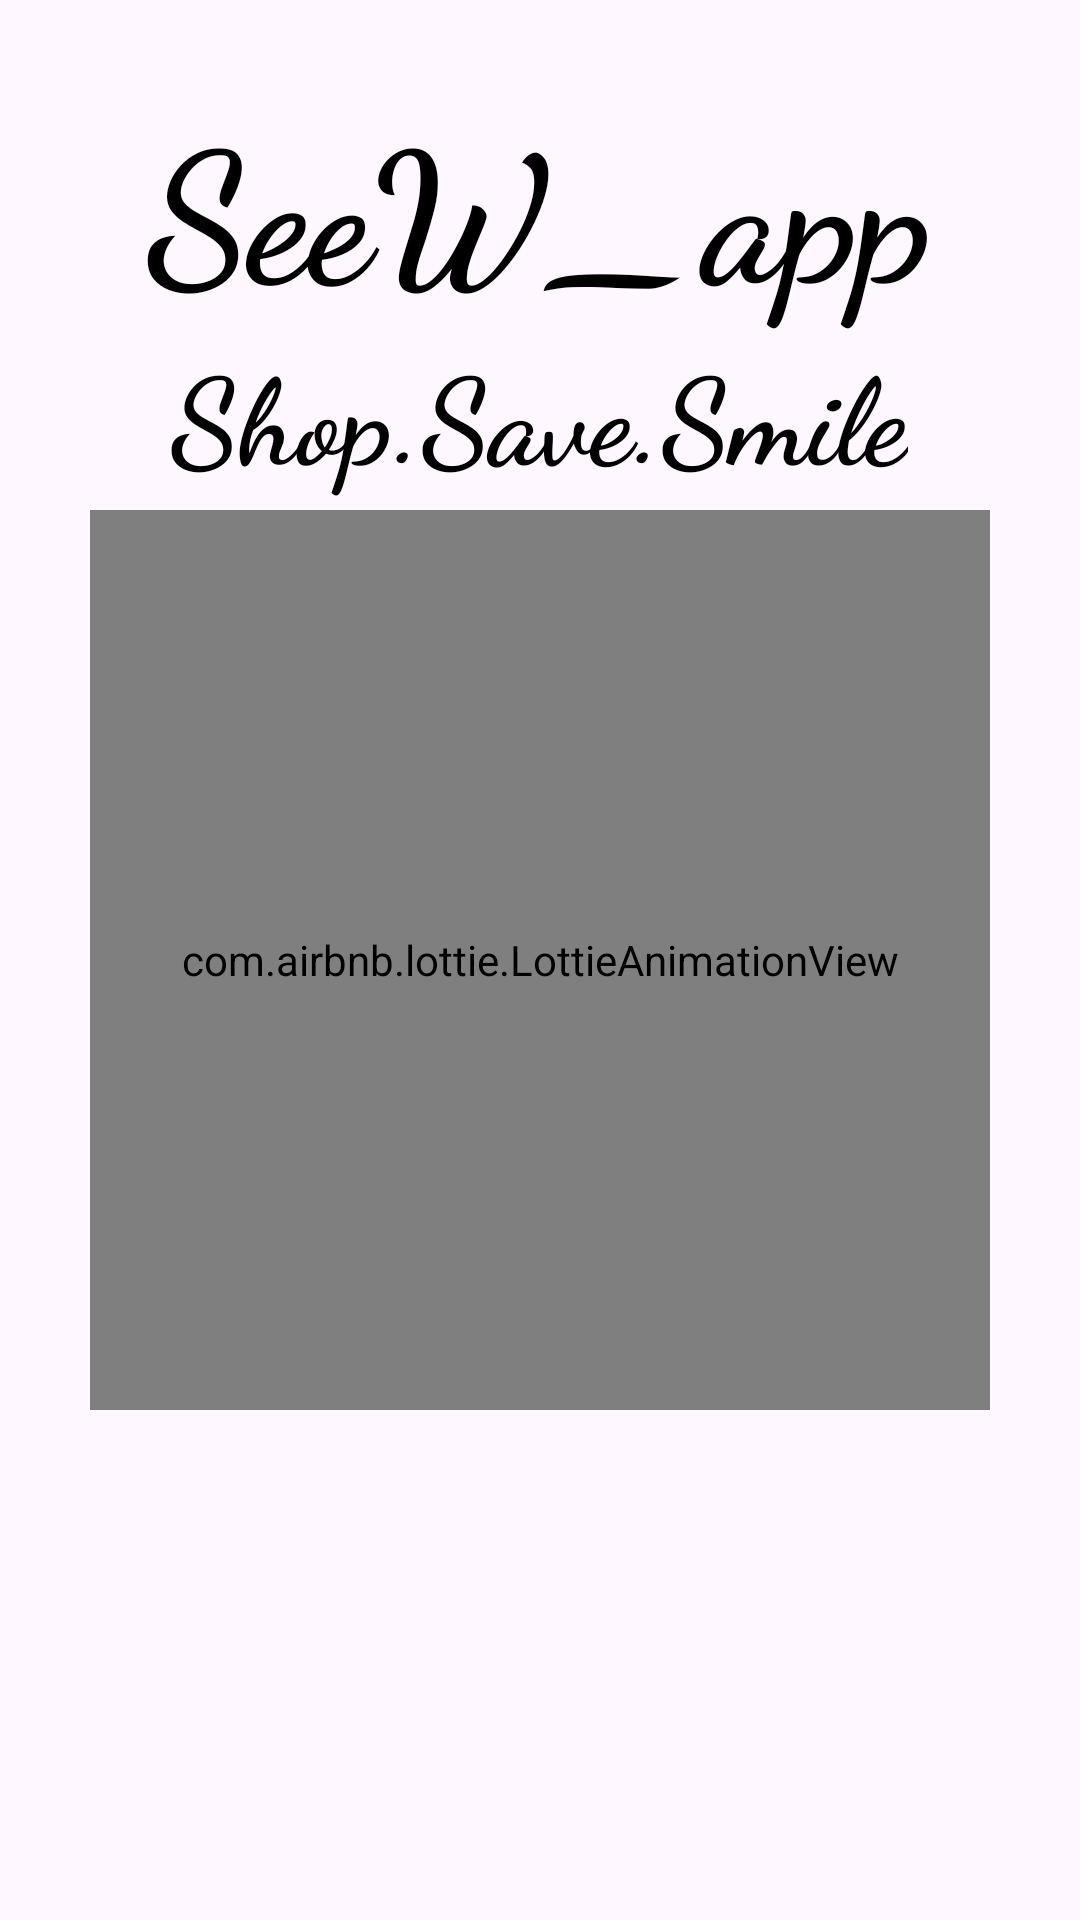

Write the Android layout XML for this screen, with the resource values it uses.
<!-- AndroidManifest.xml: application theme Theme.OverallRecyclerViewProject -->
<!-- res/layout/activity_main3.xml -->
<?xml version="1.0" encoding="utf-8"?>
<RelativeLayout xmlns:android="http://schemas.android.com/apk/res/android"
    xmlns:app="http://schemas.android.com/apk/res-auto"
    xmlns:tools="http://schemas.android.com/tools"
    android:layout_width="match_parent"
    android:layout_height="match_parent"
    android:layout_gravity="center"
    tools:context=".MainActivity3"
    android:background="@drawable/as">


    <com.airbnb.lottie.LottieAnimationView
        android:id="@+id/lot"
        android:layout_width="300dp"
        android:layout_height="300dp"
        android:layout_centerInParent="true"
        android:layout_marginTop="60dp"
        app:lottie_autoPlay="true"
        app:lottie_fileName="final.json"
        app:lottie_loop="true" />

    <TextView
        android:id="@+id/t1"
        android:layout_width="wrap_content"
        android:layout_height="wrap_content"
        android:layout_above="@id/lot"
        android:layout_centerInParent="true"
        android:text="SeeW_app"
        android:textSize="60dp"
        android:fontFamily="cursive"
        android:textColor="@color/black"
        android:textStyle="bold"/>

    <TextView
        android:id="@+id/t2"
        android:layout_width="wrap_content"
        android:layout_height="wrap_content"
        android:layout_below="@id/t1"
        android:layout_centerInParent="true"
        android:fontFamily="cursive"
        android:textColor="@color/black"
        android:text="Shop.Save.Smile"
        android:textSize="40dp"
        android:textStyle="bold" />

</RelativeLayout>
<!-- resources referenced by this layout -->
<resources>
  <style name="Theme.OverallRecyclerViewProject" parent="Base.Theme.OverallRecyclerViewProject" />
  <style name="Base.Theme.OverallRecyclerViewProject" parent="Theme.Material3.DayNight.NoActionBar">
          
          
      </style>
  <!-- not gathered from this repository: default colours our renderer supplied (Android Studio template values) -->
  <color name="black">#FF000000</color>
</resources>
